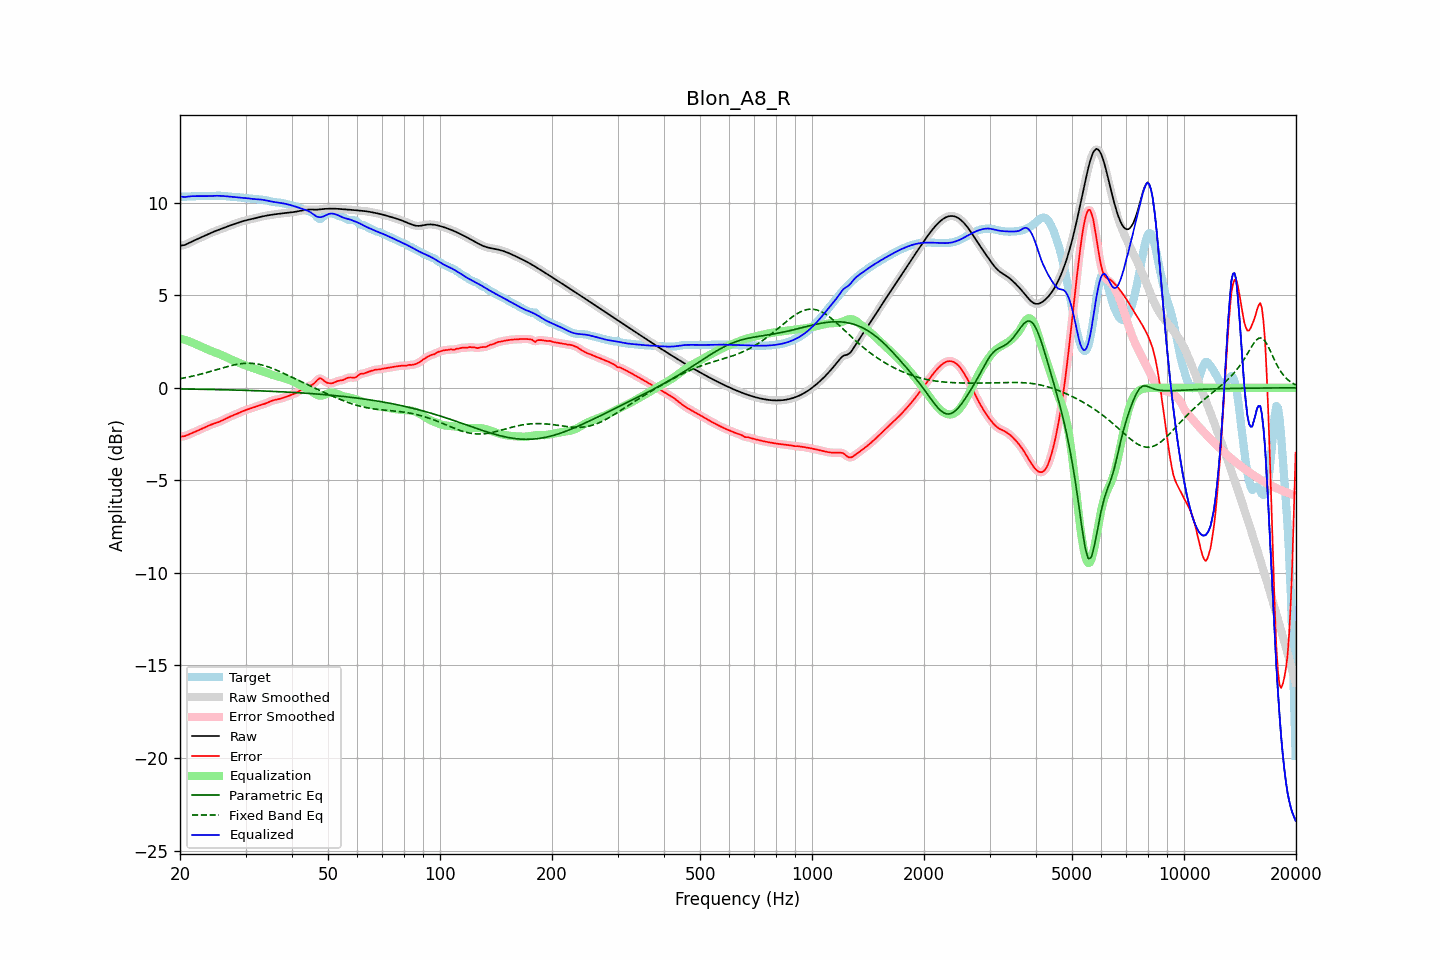

The data file committed next to this chart (first rows):
frequency, raw, error, smoothed, error_smoothed, equalization, parametric_eq, fixed_band_eq, equalized_raw, equalized_smoothed, target
20.00, 7.67, -2.65, 7.67, -2.65, 2.66, -0.06, 0.50, 10.33, 10.34, 10.32
20.20, 7.69, -2.64, 7.68, -2.64, 2.64, -0.06, 0.51, 10.33, 10.32, 10.32
20.40, 7.70, -2.62, 7.70, -2.62, 2.62, -0.06, 0.53, 10.32, 10.32, 10.32
20.61, 7.72, -2.61, 7.72, -2.60, 2.59, -0.06, 0.54, 10.31, 10.32, 10.33
20.81, 7.76, -2.57, 7.76, -2.57, 2.56, -0.07, 0.56, 10.32, 10.32, 10.33
21.02, 7.80, -2.54, 7.80, -2.54, 2.53, -0.07, 0.58, 10.33, 10.33, 10.34
21.23, 7.84, -2.50, 7.84, -2.50, 2.50, -0.07, 0.60, 10.34, 10.34, 10.34
21.44, 7.88, -2.46, 7.88, -2.46, 2.47, -0.07, 0.62, 10.35, 10.35, 10.35
21.66, 7.93, -2.43, 7.93, -2.43, 2.43, -0.07, 0.64, 10.36, 10.36, 10.35
21.87, 7.97, -2.39, 7.97, -2.39, 2.39, -0.07, 0.66, 10.36, 10.36, 10.36
22.09, 8.01, -2.35, 8.01, -2.35, 2.35, -0.07, 0.68, 10.36, 10.36, 10.36
22.31, 8.05, -2.31, 8.05, -2.31, 2.31, -0.08, 0.70, 10.36, 10.36, 10.36
22.54, 8.08, -2.27, 8.08, -2.27, 2.27, -0.08, 0.72, 10.36, 10.36, 10.36
22.76, 8.12, -2.23, 8.12, -2.23, 2.23, -0.08, 0.74, 10.35, 10.35, 10.36
22.99, 8.16, -2.19, 8.16, -2.19, 2.19, -0.08, 0.76, 10.35, 10.35, 10.35
23.22, 8.20, -2.15, 8.20, -2.15, 2.15, -0.08, 0.79, 10.35, 10.35, 10.35
23.45, 8.24, -2.11, 8.24, -2.11, 2.11, -0.08, 0.81, 10.36, 10.36, 10.35
23.69, 8.28, -2.07, 8.28, -2.07, 2.07, -0.09, 0.84, 10.36, 10.36, 10.36
23.92, 8.32, -2.03, 8.32, -2.03, 2.04, -0.09, 0.86, 10.36, 10.36, 10.36
24.16, 8.36, -2.00, 8.36, -2.00, 2.00, -0.09, 0.89, 10.37, 10.37, 10.36
24.40, 8.40, -1.97, 8.40, -1.97, 1.97, -0.09, 0.91, 10.37, 10.37, 10.37
24.65, 8.44, -1.94, 8.44, -1.94, 1.94, -0.09, 0.94, 10.38, 10.37, 10.37
24.89, 8.47, -1.91, 8.47, -1.91, 1.91, -0.09, 0.96, 10.38, 10.38, 10.38
25.14, 8.50, -1.88, 8.50, -1.88, 1.88, -0.10, 0.99, 10.38, 10.38, 10.38
25.39, 8.53, -1.85, 8.54, -1.85, 1.84, -0.10, 1.01, 10.38, 10.38, 10.38
25.65, 8.57, -1.81, 8.57, -1.81, 1.81, -0.10, 1.04, 10.37, 10.37, 10.38
25.91, 8.60, -1.77, 8.60, -1.77, 1.77, -0.10, 1.07, 10.37, 10.37, 10.37
26.16, 8.63, -1.73, 8.64, -1.73, 1.73, -0.10, 1.09, 10.36, 10.36, 10.36
26.43, 8.67, -1.68, 8.67, -1.69, 1.69, -0.11, 1.12, 10.36, 10.35, 10.35
26.69, 8.70, -1.64, 8.70, -1.64, 1.65, -0.11, 1.14, 10.35, 10.35, 10.34
26.96, 8.73, -1.60, 8.73, -1.60, 1.60, -0.11, 1.16, 10.34, 10.34, 10.33
27.23, 8.77, -1.56, 8.77, -1.56, 1.56, -0.11, 1.18, 10.33, 10.33, 10.32
27.50, 8.80, -1.52, 8.80, -1.52, 1.53, -0.11, 1.21, 10.32, 10.32, 10.32
27.77, 8.83, -1.49, 8.83, -1.49, 1.49, -0.12, 1.23, 10.31, 10.31, 10.31
28.05, 8.86, -1.45, 8.86, -1.45, 1.45, -0.12, 1.25, 10.31, 10.31, 10.31
28.33, 8.89, -1.42, 8.89, -1.42, 1.41, -0.12, 1.26, 10.30, 10.30, 10.30
28.62, 8.92, -1.38, 8.92, -1.38, 1.38, -0.12, 1.28, 10.29, 10.29, 10.30
28.90, 8.95, -1.34, 8.95, -1.34, 1.34, -0.13, 1.29, 10.29, 10.29, 10.29
29.19, 8.98, -1.30, 8.98, -1.30, 1.30, -0.13, 1.30, 10.28, 10.28, 10.28
29.48, 9.00, -1.26, 9.00, -1.26, 1.27, -0.13, 1.31, 10.27, 10.27, 10.27
29.78, 9.03, -1.23, 9.03, -1.23, 1.24, -0.14, 1.32, 10.26, 10.26, 10.26
30.08, 9.05, -1.20, 9.05, -1.20, 1.20, -0.14, 1.33, 10.25, 10.25, 10.25
30.38, 9.07, -1.17, 9.07, -1.17, 1.17, -0.14, 1.33, 10.24, 10.24, 10.24
30.68, 9.09, -1.14, 9.09, -1.14, 1.14, -0.14, 1.33, 10.23, 10.23, 10.23
30.99, 9.11, -1.12, 9.11, -1.12, 1.11, -0.15, 1.33, 10.22, 10.22, 10.22
31.30, 9.13, -1.09, 9.13, -1.09, 1.08, -0.15, 1.32, 10.21, 10.21, 10.21
31.61, 9.15, -1.06, 9.15, -1.06, 1.05, -0.15, 1.31, 10.20, 10.20, 10.20
31.93, 9.17, -1.02, 9.17, -1.02, 1.02, -0.16, 1.30, 10.20, 10.20, 10.19
32.24, 9.19, -0.99, 9.19, -0.99, 1.00, -0.16, 1.29, 10.19, 10.19, 10.19
32.57, 9.22, -0.96, 9.22, -0.96, 0.97, -0.16, 1.27, 10.18, 10.18, 10.18
32.89, 9.24, -0.94, 9.24, -0.94, 0.94, -0.17, 1.26, 10.18, 10.18, 10.17
33.22, 9.26, -0.91, 9.26, -0.91, 0.91, -0.17, 1.23, 10.16, 10.17, 10.17
33.55, 9.28, -0.88, 9.28, -0.88, 0.88, -0.17, 1.21, 10.15, 10.15, 10.16
33.89, 9.29, -0.85, 9.29, -0.85, 0.84, -0.18, 1.19, 10.14, 10.14, 10.14
34.23, 9.31, -0.82, 9.31, -0.82, 0.81, -0.18, 1.16, 10.12, 10.12, 10.13
34.57, 9.32, -0.78, 9.32, -0.78, 0.78, -0.18, 1.13, 10.10, 10.10, 10.10
34.92, 9.34, -0.74, 9.34, -0.74, 0.74, -0.19, 1.10, 10.08, 10.08, 10.08
35.27, 9.35, -0.70, 9.35, -0.70, 0.71, -0.19, 1.06, 10.06, 10.06, 10.05
35.62, 9.36, -0.67, 9.36, -0.67, 0.69, -0.19, 1.03, 10.05, 10.05, 10.04
35.97, 9.37, -0.65, 9.37, -0.65, 0.66, -0.20, 1.00, 10.03, 10.03, 10.03
... 635 more rows
